Run: headless pygame with SDL's dummy video driver; simulated clock (each Clock.tick advances the game by its frame time, no real sleeping); random seed 0; keys injected as events and as key.get_pressed() state; mouse plan: one left click at the window centre at the start of phase 2, then a move to the lower-right quarter at the start of phase 3.
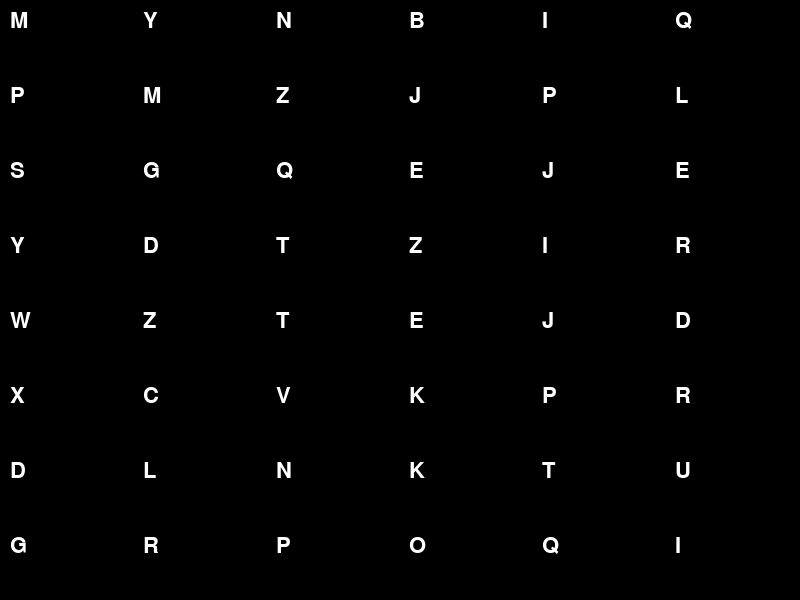
Frame 1 of 4 · flips 1–60 · no input
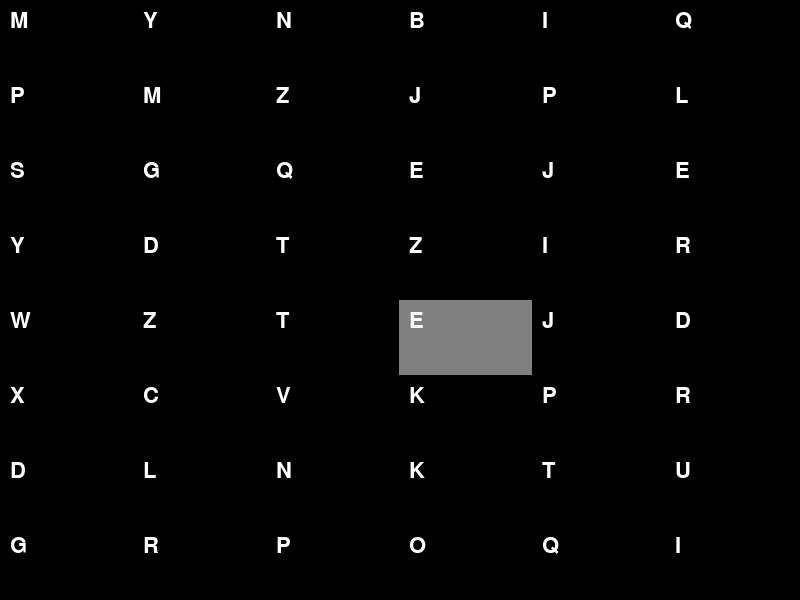
Frame 2 of 4 · flips 61–180 · clicked the window centre · tapped SPACE, RETURN · held RIGHT (→), D
Frame 3 of 4 · flips 181–300 · moved the mouse to the lower-right quarter · held DOWN (↓), S · screen unchanged from frame 2, image omitted
Frame 4 of 4 · flips 301–420 · held LEFT (←), A, UP (↑), W · screen unchanged from frame 3, image omitted

The pygame program that drew these frames:

# creating random game board 
import random 
import string 
import pygame

# defining colors 
black = (0, 0, 0)
white = (255, 255, 255)
gray = (128, 128, 128)

# screen width, height, etc 
screen_width = 800 
screen_height = 600 
board_cols = 6
board_rows = 8
font_size = 32


def generate_board(): 
  all_letters = string.ascii_uppercase
  return [[random.choice(all_letters) for _ in range (board_cols)] for _ in range(board_rows)]

# function to format cells and stylize board 
def draw_board(screen, board, clicked_cells, font): 
  cell_width = screen_width // board_cols
  cell_height = screen_height // board_rows

  # drawing letters in the correct spaces
  for row_index in range(board_rows): 
    for col_index in range(board_cols):
      letter = board[row_index][col_index]
      x = col_index * cell_width
      y = row_index * cell_height
      
      # rectangular coordinates for fill  
      cell_rect = pygame.Rect(x, y, cell_width, cell_height)

      # drawing gray if clicked 
      if (row_index, col_index) in clicked_cells: 
        pygame.draw.rect(screen, gray, cell_rect)
      else: 
        pygame.draw.rect(screen, black, cell_rect)
        # edit: 
      text_surface = font.render(letter, True, white)
      screen.blit(text_surface, (x + 10, y + 10))

def main(): 
    pygame.init()
    screen = pygame.display.set_mode((screen_width, screen_height))
    pygame.display.set_caption("Strands")
    font = pygame.font.SysFont(None, font_size)
    clock = pygame.time.Clock()

    game_board = generate_board()
    clicked_cells = set()

    running = True 
    while running: 
      
      for event in pygame.event.get():
        
        if event.type == pygame.QUIT: 
          running = False 
        elif event.type == pygame.MOUSEBUTTONDOWN: 
          # edit 
          x, y = pygame.mouse.get_pos()
          col = x // (screen_width // board_cols) 
          row = y // (screen_height // board_rows)
          #edit 
          clicked_cells.add((row, col))
          
     
      screen.fill(black)
      draw_board(screen, game_board, clicked_cells, font)
      pygame.display.flip()

      clock.tick(30)

    pygame.quit()
      

if __name__ == '__main__':
  main()
